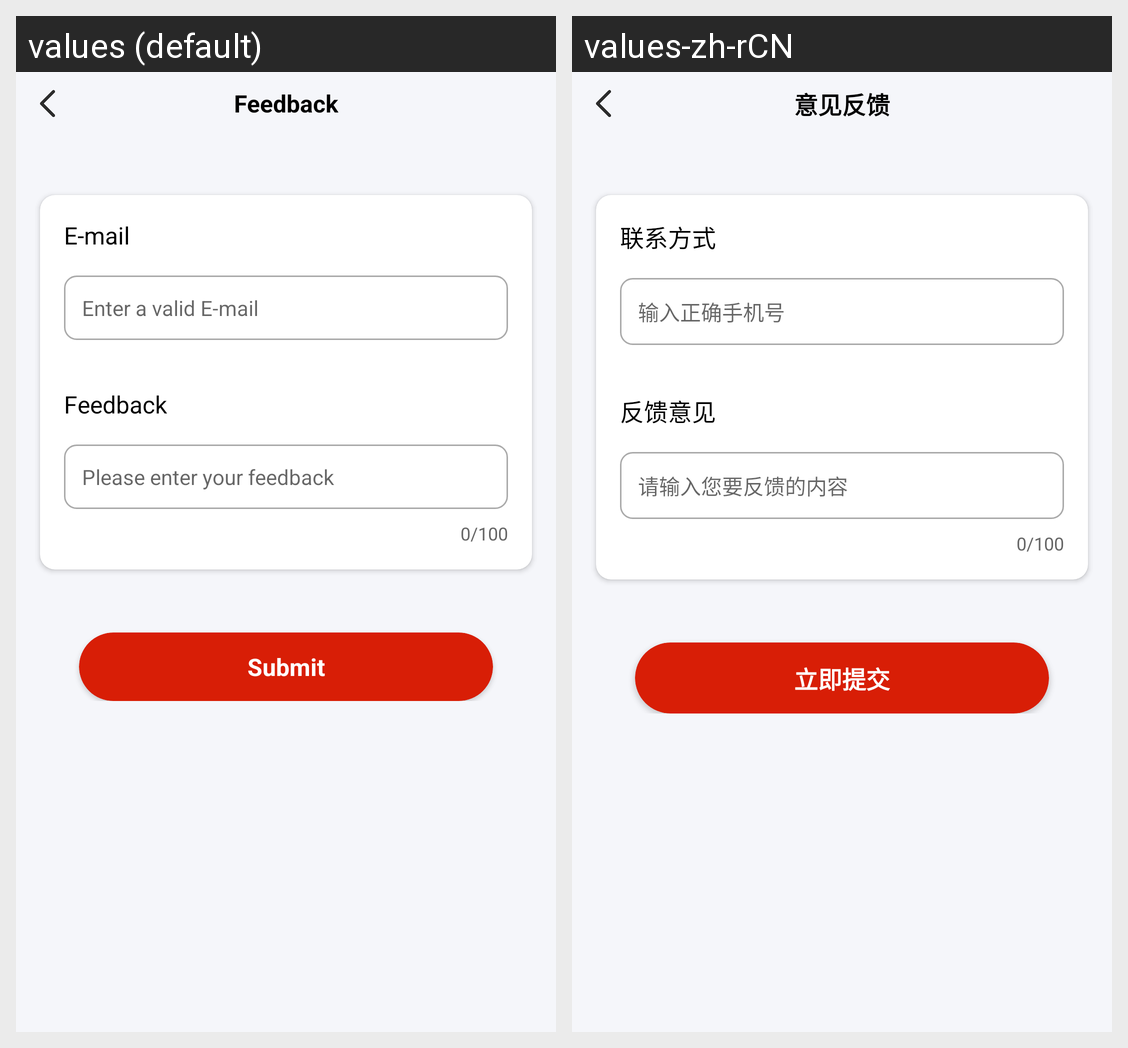

For this localized Android screen grid, give each drawn string resource with its value in every locale shown.
Android screen res/layout/activity_feedback.xml rendered under 2 locales, left to right: values (default), values-zh-rCN. Device: Nexus 5 (rendered at 1080×1920; each locale shown at half size, 540×960, under a caption strip naming it); theme Theme.Main.
Strings drawn on this screen, with the default value and each locale's value (text and hints the layout hard-codes, and strings that could not be matched under every locale, appear in the picture but are not listed):

yijianfankui
  values: Feedback
  values-zh-rCN: 意见反馈

lianxifangshi
  values: E-mail
  values-zh-rCN: 联系方式

lianxifangshi2
  values: Enter a valid E-mail
  values-zh-rCN: 输入正确手机号

fankuiyijian
  values: Feedback
  values-zh-rCN: 反馈意见

fankuiyijian2
  values: Please enter your feedback
  values-zh-rCN: 请输入您要反馈的内容

lijitijiao
  values: Submit
  values-zh-rCN: 立即提交
